Image classification data set "fish_crops" (bert093/Pemrograman-Mobile-5-UAS on GitHub). Class labels (2): fish, non fish.

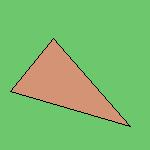
Label: non fish

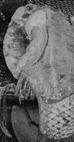
Label: fish

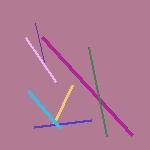
Label: non fish

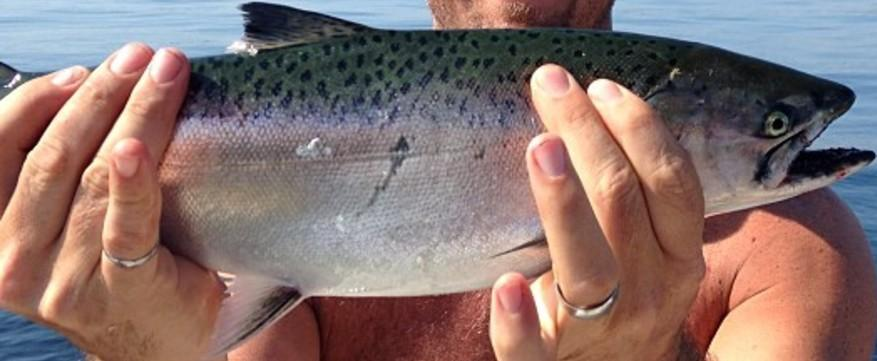
Label: fish

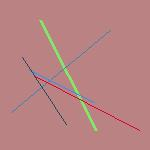
Label: non fish

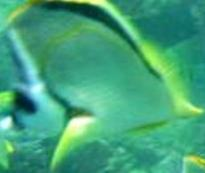
Label: fish
